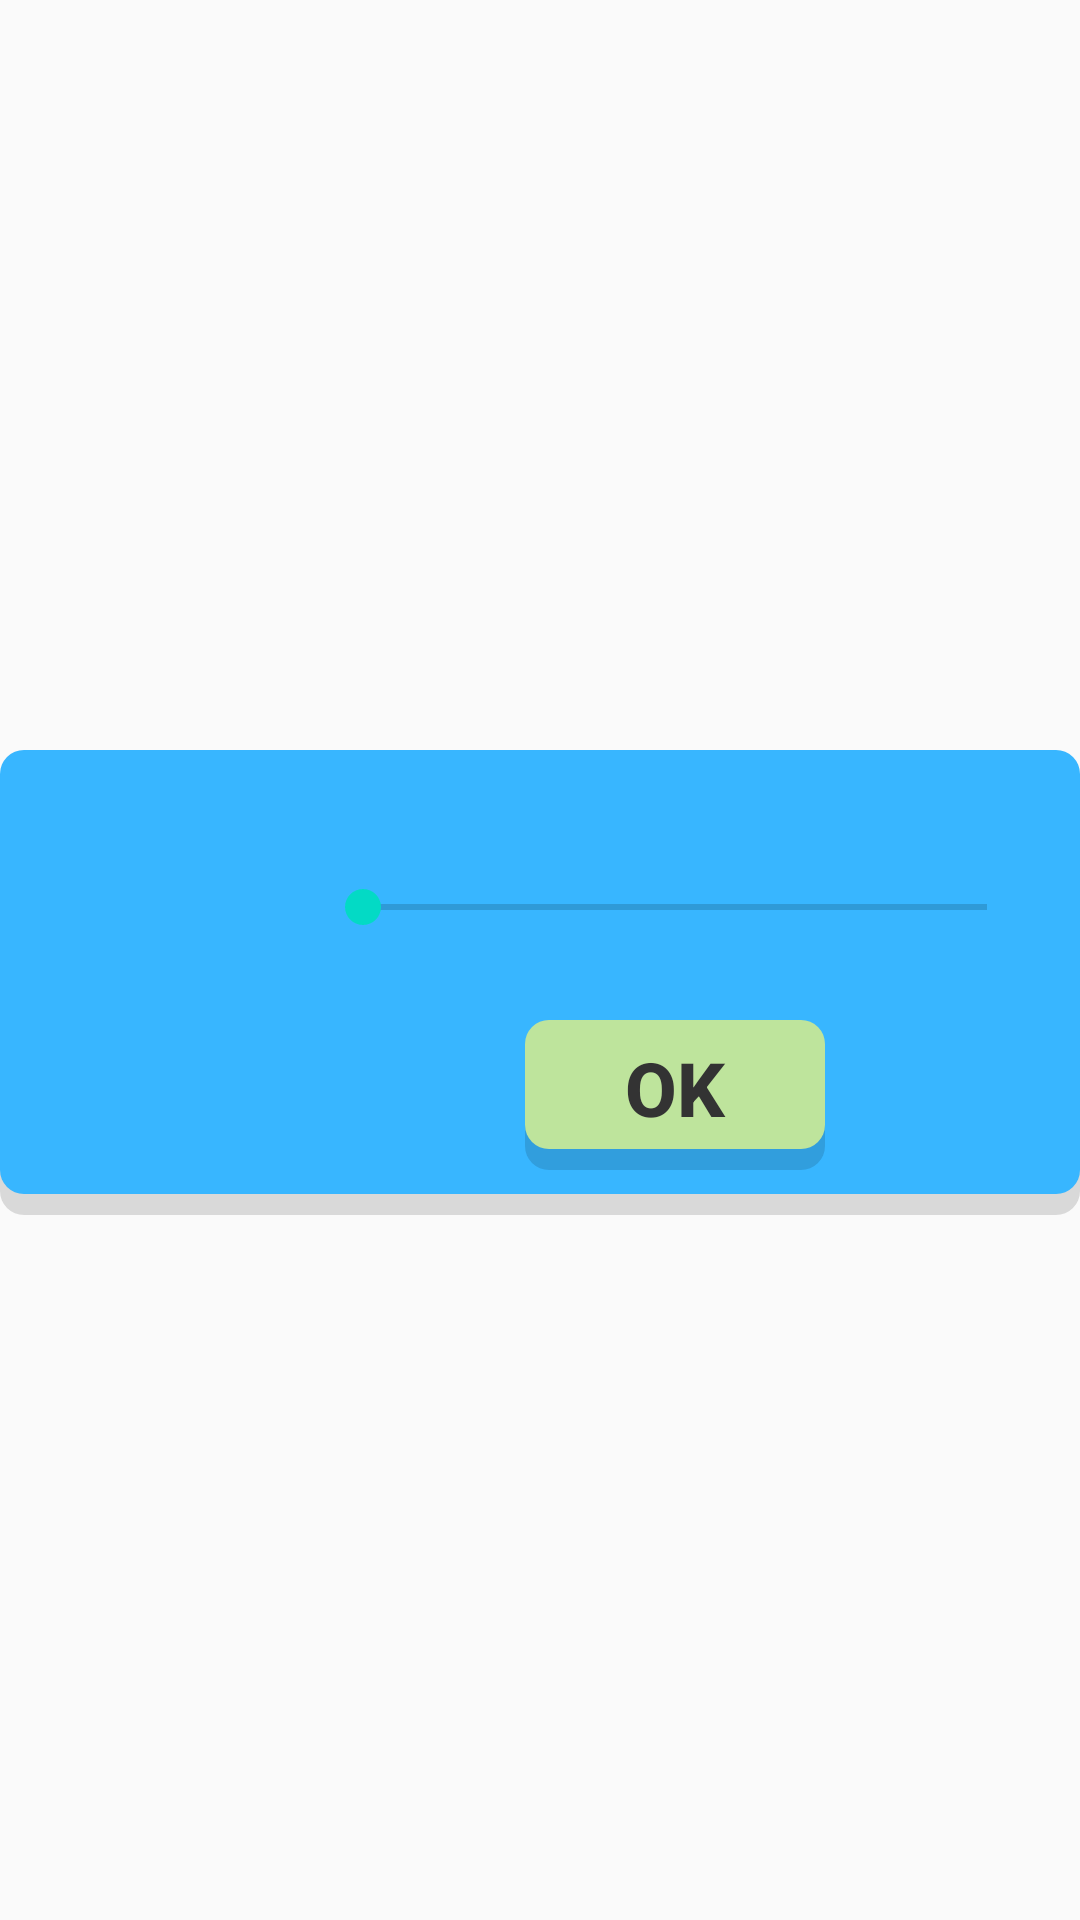

This screen was rendered from an Android layout file. Write that file and the resources it references.
<!-- AndroidManifest.xml: application theme AppTheme -->
<!-- res/layout/brush_dialog.xml -->
<?xml version="1.0" encoding="utf-8"?>
<RelativeLayout xmlns:android="http://schemas.android.com/apk/res/android"
    android:layout_width="match_parent"
    android:layout_height="match_parent"
    android:paddingTop="250dp"
    android:paddingBottom="150dp"
    xmlns:app="http://schemas.android.com/apk/res-auto"
    android:orientation="horizontal">

    <RelativeLayout
        android:layout_width="match_parent"
        android:layout_height="155dp"
        android:background="@drawable/buttonback2">
        <RelativeLayout
            android:layout_width="match_parent"
            android:layout_height="match_parent"
            android:layout_margin="5dp">
            <LinearLayout
                android:layout_width="match_parent"
                android:layout_height="match_parent"
                android:weightSum="15"
                android:orientation="horizontal">
                <ImageView
                    android:layout_width="0dp"
                    android:layout_height="match_parent"
                    android:id="@+id/iv_tools"
                    android:src="@drawable/paintbrush"
                    android:layout_weight="3"
                    android:layout_marginTop="15dp"
                    android:layout_marginRight="10dp"
                    android:layout_marginLeft="20dp"
                    android:layout_marginBottom="15dp"
                    />
                <LinearLayout
                    android:layout_width="0dp"
                    android:layout_height="125dp"
                    android:orientation="vertical"
                    android:layout_weight="12"
                    android:layout_margin="10dp"
                    android:weightSum="5">

                    <TextView
                        android:layout_width="match_parent"
                        android:layout_height="0dp"
                        android:layout_weight="1"
                        android:textSize="20sp"
                        android:id="@+id/status_tools_selected"/>
                    <SeekBar
                        android:layout_width="match_parent"
                        android:layout_height="0dp"
                        android:layout_weight="1"
                        android:id="@+id/seekbar_size"/>

                    <TextView
                        android:layout_width="match_parent"
                        android:layout_height="0dp"
                        android:layout_weight="1"
                        android:gravity="center"
                        android:id="@+id/status_size"/>

                    <RelativeLayout
                        android:id="@+id/button"
                        android:layout_width="100dp"
                        android:layout_height="0dp"
                        android:background="@drawable/buttonback4"
                        app:layout_constraintBottom_toBottomOf="parent"
                        app:layout_constraintEnd_toEndOf="parent"
                        app:layout_constraintStart_toStartOf="parent"
                        app:layout_constraintTop_toTopOf="parent"
                        app:layout_constraintVertical_bias="1.0"
                        android:layout_weight="2"
                        android:layout_gravity="center"
                        >


                        <RelativeLayout
                            android:layout_width="match_parent"
                            android:layout_height="match_parent"
                            android:layout_margin="4dp">

                            <Button
                                android:id="@+id/yes"
                                android:layout_width="match_parent"
                                android:layout_height="match_parent"
                                android:background="@android:color/transparent"
                                android:text="Ok"
                                android:textColor="#333333"
                                android:textSize="25sp"
                                android:textStyle="bold"
                                android:paddingBottom="5dp"/>
                        </RelativeLayout>
                    </RelativeLayout>

                </LinearLayout>
            </LinearLayout>
        </RelativeLayout>
    </RelativeLayout>

</RelativeLayout>
<!-- resources referenced by this layout -->
<resources>
  <!-- drawable buttonback2 (drawable) -->
  <?xml version="1.0" encoding="utf-8"?>
  <layer-list xmlns:android="http://schemas.android.com/apk/res/android">
      <item  android:top="2dp">
          <shape android:shape="rectangle">
  
  
              <corners android:radius="8dp"/>
  
              <solid android:color="#22000000" />
          </shape>
      </item>
      <item android:bottom="7dp" >
          <shape
              android:shape="rectangle"
              android:dither="true">
              <solid android:color="#38B6FF"/>
  
              <corners android:radius="8dp"/>
          </shape>
      </item>
  </layer-list>
  <!-- drawable buttonback4 (drawable) -->
  <?xml version="1.0" encoding="utf-8"?>
  <layer-list xmlns:android="http://schemas.android.com/apk/res/android">
      <item  android:top="2dp">
          <shape android:shape="rectangle">
  
  
              <corners android:radius="8dp"/>
  
              <solid android:color="#22000000" />
          </shape>
      </item>
      <item android:bottom="7dp" >
          <shape
              android:shape="rectangle"
              android:dither="true">
              <solid android:color="#BEE49C"/>
  
              <corners android:radius="8dp"/>
          </shape>
      </item>
  </layer-list>
  <style name="AppTheme" parent="Theme.AppCompat.Light.NoActionBar">
          
          <item name="colorPrimary">@color/colorPrimary</item>
          <item name="colorPrimaryDark">@color/colorPrimaryDark</item>
          <item name="colorAccent">@color/colorAccent</item>
      </style>
  <!-- not gathered from this repository: default colours our renderer supplied (Android Studio template values) -->
  <color name="colorPrimary">#FF6200EE</color>
  <color name="colorPrimaryDark">#FF3700B3</color>
  <color name="colorAccent">#FF03DAC5</color>
</resources>
